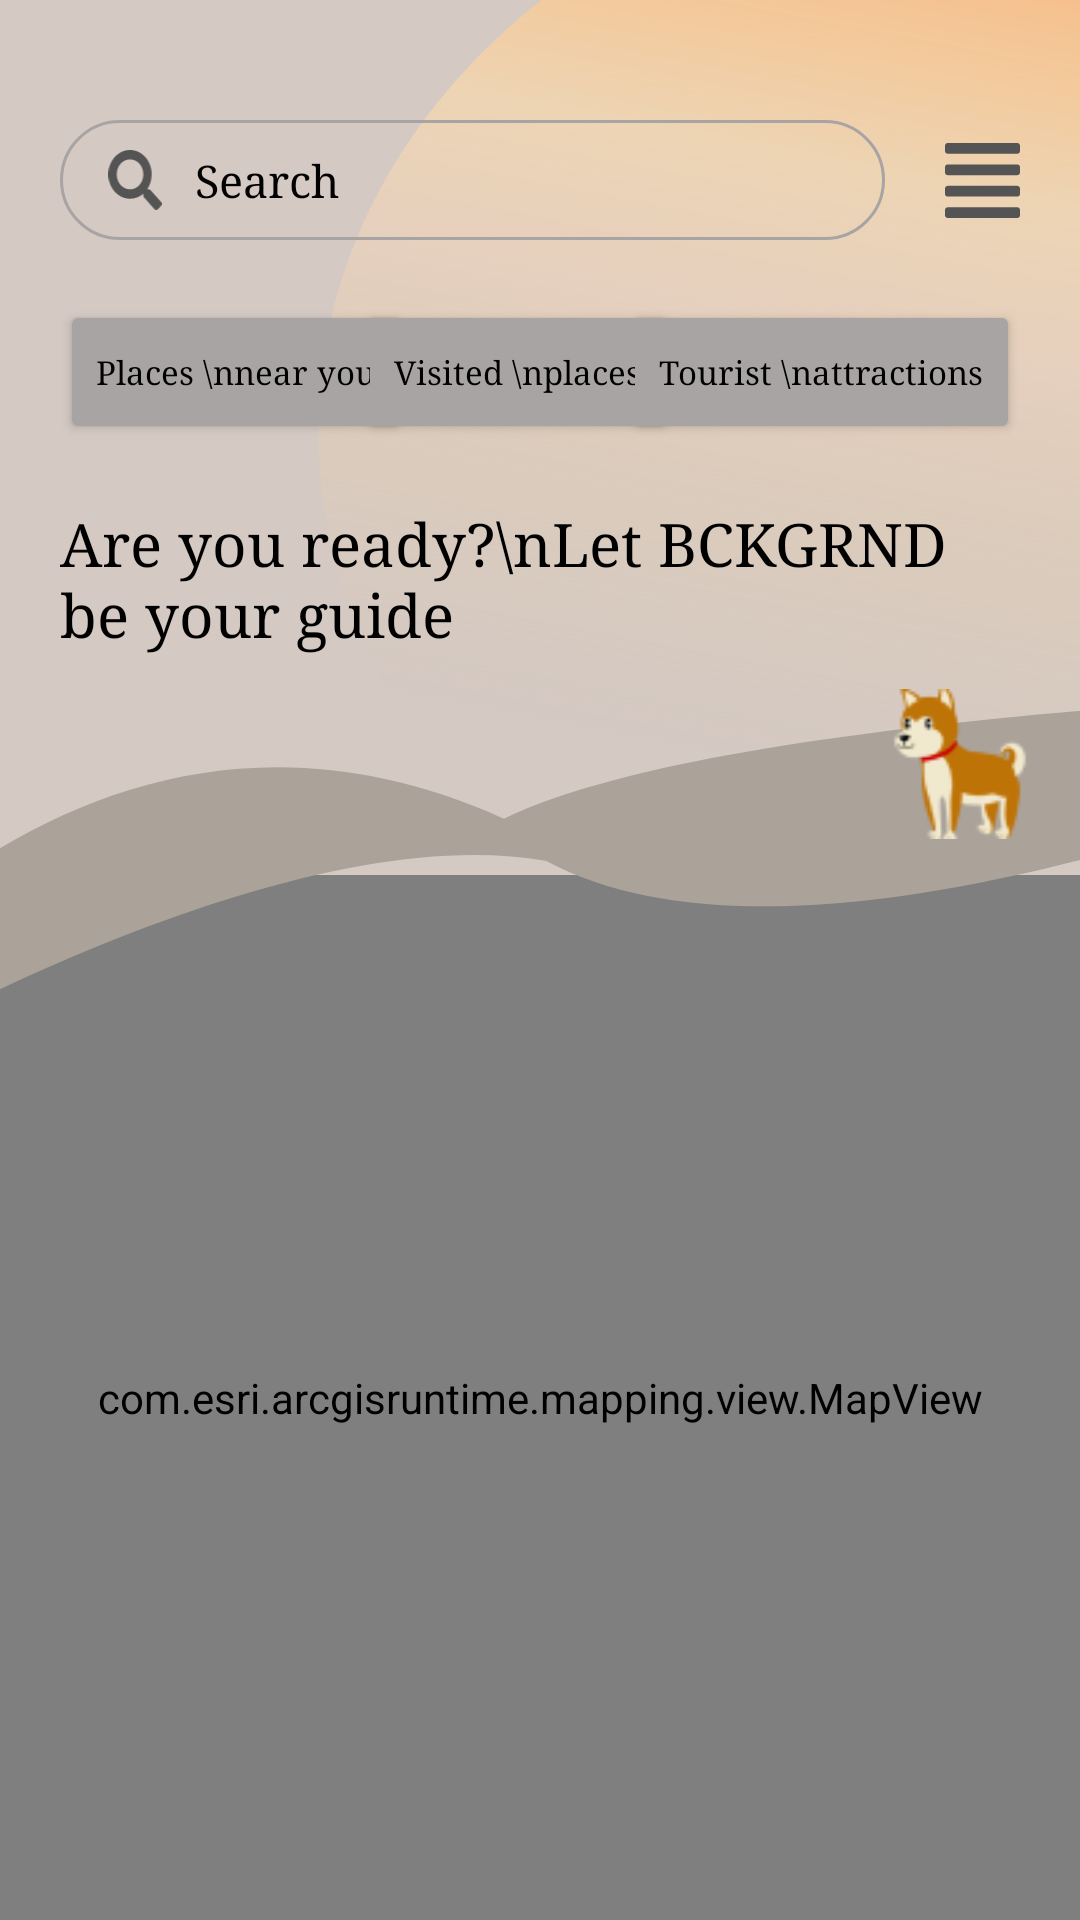

Write the Android layout XML for this screen, with the resource values it uses.
<!-- AndroidManifest.xml: application theme Theme.BCKGRND -->
<!-- res/layout/activity_main.xml -->
<?xml version="1.0" encoding="utf-8"?>
<androidx.constraintlayout.widget.ConstraintLayout xmlns:android="http://schemas.android.com/apk/res/android"
    xmlns:app="http://schemas.android.com/apk/res-auto"
    xmlns:tools="http://schemas.android.com/tools"
    android:layout_width="match_parent"
    android:layout_height="match_parent"
    android:background="@drawable/app_background"
    tools:context=".MainActivity">

    <androidx.constraintlayout.widget.ConstraintLayout
        android:id="@+id/constraintLayout"
        android:layout_width="0dp"
        android:layout_height="wrap_content"
        android:layout_marginTop="40dp"
        android:paddingHorizontal="20dp"
        app:layout_constraintEnd_toEndOf="parent"
        app:layout_constraintStart_toStartOf="parent"
        app:layout_constraintTop_toTopOf="parent">

        <ImageView
            android:id="@+id/imageView"
            android:layout_width="20dp"
            android:layout_height="20dp"
            android:layout_marginStart="15dp"
            android:contentDescription="search icon"
            app:layout_constraintBottom_toBottomOf="parent"
            app:layout_constraintStart_toStartOf="@+id/etSearch"
            app:layout_constraintTop_toTopOf="parent"
            app:srcCompat="@drawable/iconsearch" />


        <EditText
            android:id="@+id/etSearch"
            android:layout_width="0dp"
            android:layout_height="wrap_content"
            android:layout_marginEnd="20dp"
            android:background="@drawable/et_border"
            android:ems="10"
            android:fontFamily="serif"
            android:hint="Search"
            android:inputType="text"
            android:paddingHorizontal="45dp"
            android:paddingVertical="10dp"
            android:textColor="@color/black"
            android:textColorHint="@color/black"
            android:textSize="15sp"
            app:layout_constraintBottom_toBottomOf="parent"
            app:layout_constraintEnd_toStartOf="@+id/ivBurger"
            app:layout_constraintStart_toStartOf="parent"
            app:layout_constraintTop_toTopOf="parent" />

        <ImageView
            android:id="@+id/ivBurger"
            android:layout_width="25dp"
            android:layout_height="25dp"
            app:layout_constraintBottom_toBottomOf="parent"
            app:layout_constraintEnd_toEndOf="parent"
            app:layout_constraintTop_toTopOf="parent"
            app:srcCompat="@drawable/iconburger" />

    </androidx.constraintlayout.widget.ConstraintLayout>

    <androidx.constraintlayout.widget.ConstraintLayout
        android:id="@+id/constraintLayout2"
        android:layout_width="match_parent"
        android:layout_height="wrap_content"
        android:layout_marginTop="20dp"
        android:paddingHorizontal="20dp"
        app:layout_constraintEnd_toEndOf="parent"
        app:layout_constraintStart_toStartOf="parent"
        app:layout_constraintTop_toBottomOf="@+id/constraintLayout">

        <Button
            android:id="@+id/btnProximity"
            android:layout_width="0dp"
            android:layout_height="wrap_content"
            android:backgroundTint="@color/gray"
            android:fontFamily="serif"
            android:paddingTop="12dp"
            android:paddingBottom="12dp"
            android:textAllCaps="false"
            android:text="Places \nnear you"
            android:textColor="@color/black"
            android:textSize="11sp"
            app:cornerRadius="100dp"
            app:layout_constraintBottom_toBottomOf="parent"
            app:layout_constraintStart_toStartOf="parent"
            app:layout_constraintTop_toTopOf="parent"
            app:rippleColor="@color/light_gray" />

        <Button
            android:id="@+id/btnVisited"
            android:layout_width="wrap_content"
            android:layout_height="wrap_content"
            android:layout_marginHorizontal="10dp"
            android:backgroundTint="@color/gray"
            android:fontFamily="serif"
            android:paddingTop="12dp"
            android:paddingBottom="12dp"
            android:text="Visited \nplaces"
            android:textAllCaps="false"
            android:textColor="@color/black"
            android:textSize="11sp"
            app:cornerRadius="100dp"
            app:layout_constraintBottom_toBottomOf="parent"
            app:layout_constraintEnd_toStartOf="@+id/btnAttractions"
            app:layout_constraintStart_toEndOf="@id/btnProximity"
            app:layout_constraintTop_toTopOf="parent"
            app:rippleColor="@color/light_gray" />

        <Button
            android:id="@+id/btnAttractions"
            android:layout_width="0dp"
            android:layout_height="wrap_content"
            android:backgroundTint="@color/gray"
            android:fontFamily="serif"
            android:paddingTop="12dp"
            android:paddingBottom="12dp"
            android:text="Tourist \nattractions"
            android:textAllCaps="false"
            android:textColor="@color/black"
            android:textSize="11sp"
            app:cornerRadius="100dp"
            app:layout_constraintBottom_toBottomOf="parent"
            app:layout_constraintEnd_toEndOf="parent"
            app:layout_constraintTop_toTopOf="parent"
            app:rippleColor="@color/light_gray" />

    </androidx.constraintlayout.widget.ConstraintLayout>

    <androidx.constraintlayout.widget.ConstraintLayout
        android:id="@+id/constraintLayout3"
        android:layout_width="match_parent"
        android:layout_height="wrap_content"
        android:layout_marginTop="20dp"
        android:paddingHorizontal="20dp"
        app:layout_constraintTop_toBottomOf="@+id/constraintLayout2">

        <TextView
            android:layout_width="match_parent"
            android:layout_height="wrap_content"
            android:fontFamily="serif"
            android:text="Are you ready?\nLet BCKGRND be your guide"
            android:textColor="@color/black"
            android:textSize="20sp"
            app:layout_constraintBottom_toBottomOf="parent"
            app:layout_constraintEnd_toEndOf="parent"
            app:layout_constraintStart_toStartOf="parent"
            app:layout_constraintTop_toTopOf="parent" />

    </androidx.constraintlayout.widget.ConstraintLayout>


    <View
        android:id="@+id/view"
        android:layout_width="match_parent"
        android:layout_height="74dp"
        app:layout_constraintTop_toBottomOf="@+id/constraintLayout3" />

    <com.esri.arcgisruntime.mapping.view.MapView
        android:id="@+id/mapView"
        android:layout_width="0dp"
        android:layout_height="0dp"
        app:layout_constraintBottom_toBottomOf="parent"
        app:layout_constraintEnd_toEndOf="parent"
        app:layout_constraintStart_toStartOf="parent"
        app:layout_constraintTop_toBottomOf="@+id/view" />

    <ImageView
        android:adjustViewBounds="true"
        android:layout_width="match_parent"
        android:layout_height="wrap_content"
        android:src="@drawable/wave"
        app:layout_constraintTop_toBottomOf="@+id/constraintLayout3"
        android:contentDescription="wave" />

    <ImageView
        android:layout_width="80dp"
        android:layout_height="50dp"
        android:src="@drawable/dog"
        app:layout_constraintBottom_toBottomOf="@+id/view"
        app:layout_constraintEnd_toEndOf="@+id/view"
        app:layout_constraintTop_toBottomOf="@+id/constraintLayout3" />

    <androidx.constraintlayout.widget.ConstraintLayout
        android:id="@+id/viewBurger"
        android:layout_width="wrap_content"
        android:layout_height="wrap_content"
        android:background="@drawable/view_burger_bg"
        android:layout_margin="20dp"
        android:padding="30dp"
        android:visibility="gone"
        app:layout_constraintEnd_toEndOf="parent"
        app:layout_constraintTop_toTopOf="parent">

        <Button
            android:id="@+id/btnUpload"
            android:layout_width="0dp"
            android:layout_height="wrap_content"
            android:textAllCaps="false"
            android:letterSpacing="0.05"
            android:text="Upload a photo"
            android:fontFamily="serif"
            android:backgroundTint="@color/light_gray"
            android:textColor="@color/black"
            app:cornerRadius="100dp"
            app:rippleColor="@color/light_gray"
            app:layout_constraintTop_toTopOf="parent"
            app:layout_constraintStart_toStartOf="parent"
            app:layout_constraintEnd_toEndOf="parent"/>

        <Button
            android:id="@+id/btnProfile"
            android:layout_width="0dp"
            android:layout_height="wrap_content"
            android:textAllCaps="false"
            android:letterSpacing="0.05"
            android:text="My profile"
            android:fontFamily="serif"
            android:textColor="@color/black"
            android:backgroundTint="@color/gray"
            app:cornerRadius="100dp"
            app:rippleColor="@color/light_gray"
            app:layout_constraintTop_toBottomOf="@id/btnUpload"
            app:layout_constraintStart_toStartOf="parent"
            app:layout_constraintEnd_toEndOf="parent"/>

        <Button
            android:id="@+id/btnSignOut"
            android:layout_width="170dp"
            android:layout_height="wrap_content"
            android:textAllCaps="false"
            android:letterSpacing="0.05"
            android:text="Sign out"
            android:fontFamily="serif"
            android:textColor="@color/black"
            android:backgroundTint="@color/orange"
            app:cornerRadius="100dp"
            app:rippleColor="@color/light_orange"
            app:layout_constraintTop_toBottomOf="@id/btnProfile"
            app:layout_constraintStart_toStartOf="parent"
            app:layout_constraintEnd_toEndOf="parent"/>

        <ImageView
            android:id="@+id/ivCloseMenu"
            app:layout_constraintTop_toBottomOf="@+id/btnSignOut"
            app:layout_constraintStart_toStartOf="parent"
            app:layout_constraintEnd_toEndOf="parent"
            android:layout_marginTop="20dp"
            android:layout_width="wrap_content"
            android:layout_height="wrap_content"
            android:src="@drawable/iconx"/>

    </androidx.constraintlayout.widget.ConstraintLayout>
</androidx.constraintlayout.widget.ConstraintLayout>
<!-- resources referenced by this layout -->
<resources>
  <color name="black">#FF000000</color>
  <color name="gray">#A9A4A4</color>
  <color name="light_gray">#d4cbcb</color>
  <color name="light_orange">#e3be9d</color>
  <color name="orange">#E2AC7A</color>
  <!-- drawable et_border (drawable) -->
  <?xml version="1.0" encoding="UTF-8"?>
  <shape xmlns:android="http://schemas.android.com/apk/res/android">
      <stroke
          android:width="1dp"
          android:color="@color/gray" />
      <corners android:radius="100dp"/>
  </shape>
  <!-- drawable iconsearch (drawable) -->
  <vector xmlns:android="http://schemas.android.com/apk/res/android"
      android:width="16dp"
      android:height="18dp"
      android:viewportWidth="16"
      android:viewportHeight="18">
    <path
        android:pathData="M15.782,15.562L12.667,12.057C12.526,11.899 12.335,11.811 12.135,11.811H11.626C12.488,10.571 13.001,9.01 13.001,7.312C13.001,3.273 10.091,0 6.5,0C2.91,0 0,3.273 0,7.312C0,11.351 2.91,14.624 6.5,14.624C8.01,14.624 9.398,14.047 10.501,13.077V13.65C10.501,13.875 10.579,14.089 10.719,14.247L13.835,17.752C14.129,18.083 14.604,18.083 14.895,17.752L15.779,16.757C16.073,16.427 16.073,15.893 15.782,15.562ZM6.5,11.811C4.291,11.811 2.5,9.801 2.5,7.312C2.5,4.826 4.288,2.812 6.5,2.812C8.71,2.812 10.501,4.823 10.501,7.312C10.501,9.797 8.713,11.811 6.5,11.811Z"
        android:fillColor="#545454"/>
  </vector>
  <!-- drawable iconx (drawable) -->
  <vector xmlns:android="http://schemas.android.com/apk/res/android"
      android:width="22dp"
      android:height="22dp"
      android:viewportWidth="22"
      android:viewportHeight="22">
    <path
        android:pathData="M8.17,13.83L13.83,8.17M13.83,13.83L8.17,8.17M11,21C16.5,21 21,16.5 21,11C21,5.5 16.5,1 11,1C5.5,1 1,5.5 1,11C1,16.5 5.5,21 11,21Z"
        android:strokeLineJoin="round"
        android:strokeWidth="1.5"
        android:fillColor="#00000000"
        android:strokeColor="#000000"
        android:strokeLineCap="round"/>
  </vector>
  <!-- drawable view_burger_bg (drawable) -->
  <?xml version="1.0" encoding="UTF-8"?>
  <shape xmlns:android="http://schemas.android.com/apk/res/android" android:shape="rectangle">
      <solid android:color="@color/white" />
  
      <corners android:radius="30dp"/>
  </shape>
  <!-- drawable wave (drawable-nodpi) -->
  <vector xmlns:android="http://schemas.android.com/apk/res/android"
      android:width="360dp"
      android:height="187dp"
      android:viewportWidth="360"
      android:viewportHeight="187">
    <path
        android:pathData="M562,0.8C562,13.46 261.11,10.61 167.95,55.22C-7.91,-24.23 -119,199.14 -119,186.48C-119,173.82 75.62,50.43 181.9,69.25C295.48,130.01 562,-11.85 562,0.8Z"
        android:fillColor="#ABA39A"/>
  </vector>
  <style name="Theme.BCKGRND" parent="Theme.MaterialComponents.DayNight.NoActionBar">
          
          <item name="colorOnPrimary">@color/white</item>
          
          <item name="colorOnSecondary">@color/black</item>
          
  
          
      </style>
  <color name="white">#FFFFFFFF</color>
</resources>
